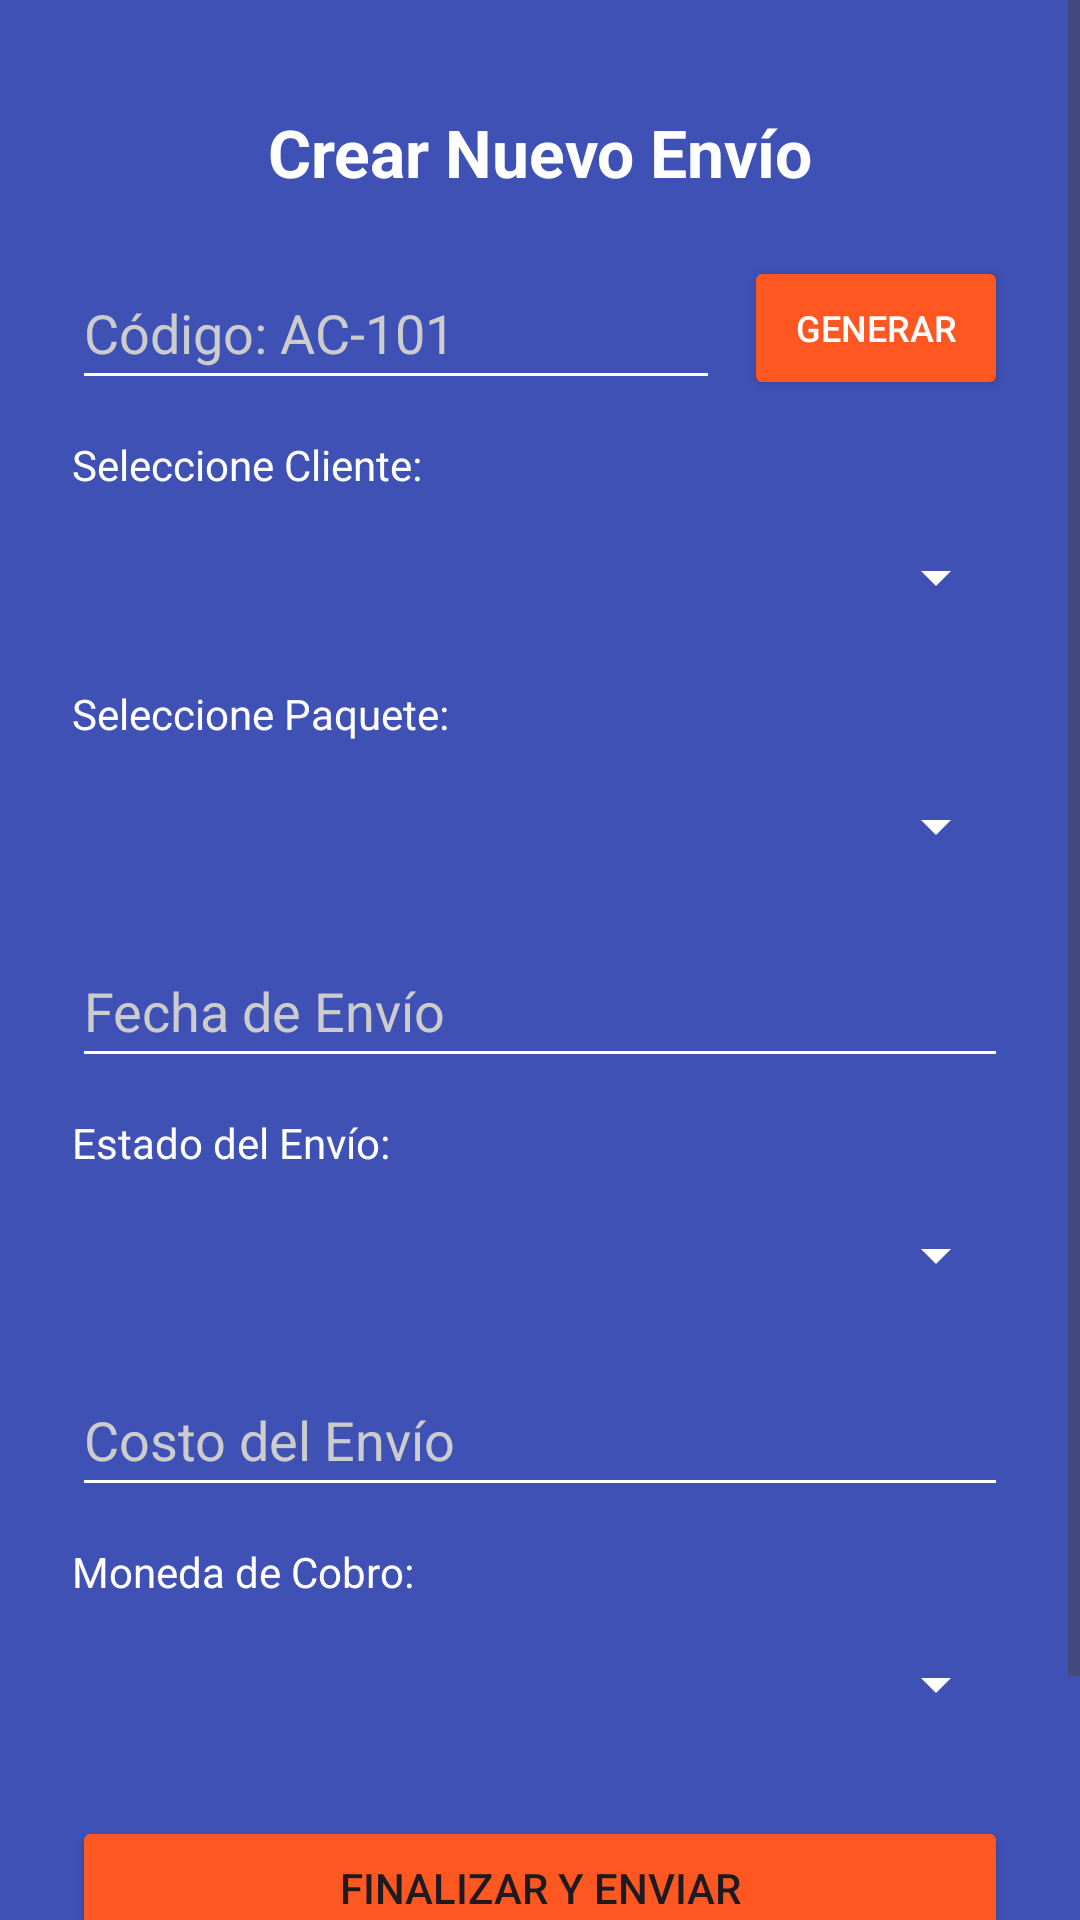

Reconstruct the res/layout file that produces this screen, plus the resources it refers to.
<!-- AndroidManifest.xml: application theme Theme.BoxFly -->
<!-- res/layout/activity_mantenedor_envio.xml -->
<?xml version="1.0" encoding="utf-8"?>
<ScrollView xmlns:android="http://schemas.android.com/apk/res/android"
    xmlns:app="http://schemas.android.com/apk/res-auto"
    xmlns:tools="http://schemas.android.com/tools"
    android:layout_width="match_parent"
    android:layout_height="match_parent"
    android:background="#3F51B5"
    android:fillViewport="true"
    tools:context=".MantenedorEnvio">

    <androidx.constraintlayout.widget.ConstraintLayout
        android:id="@+id/main"
        android:layout_width="match_parent"
        android:layout_height="wrap_content"
        android:padding="24dp">

        <TextView
            android:id="@+id/lblTituloEnvio"
            android:layout_width="wrap_content"
            android:layout_height="wrap_content"
            android:layout_marginTop="12dp"
            android:text="Crear Nuevo Envío"
            android:textColor="#FFFFFF"
            android:textSize="22sp"
            android:textStyle="bold"
            app:layout_constraintEnd_toEndOf="parent"
            app:layout_constraintStart_toStartOf="parent"
            app:layout_constraintTop_toTopOf="parent" />

        <LinearLayout
            android:id="@+id/layoutSeguimiento"
            android:layout_width="0dp"
            android:layout_height="wrap_content"
            android:layout_marginTop="20dp"
            android:orientation="horizontal"
            android:gravity="center_vertical"
            app:layout_constraintEnd_toEndOf="parent"
            app:layout_constraintStart_toStartOf="parent"
            app:layout_constraintTop_toBottomOf="@+id/lblTituloEnvio">

            <EditText
                android:id="@+id/txtSeguimiento"
                android:layout_width="0dp"
                android:layout_height="wrap_content"
                android:layout_weight="1"
                android:backgroundTint="#FFFFFF"
                android:hint="Código: AC-101"
                android:minHeight="48dp"
                android:textColor="#FFFFFF"
                android:textColorHint="#CCCCCC" />

            <Button
                android:id="@+id/btnGenerarCodigo"
                android:layout_width="wrap_content"
                android:layout_height="wrap_content"
                android:layout_marginStart="8dp"
                android:backgroundTint="#FF5722"
                android:text="Generar"
                android:textColor="#FFFFFF"
                android:textSize="12sp" />
        </LinearLayout>

        <TextView
            android:id="@+id/lblSeleccioneCliente"
            android:layout_width="wrap_content"
            android:layout_height="wrap_content"
            android:layout_marginTop="12dp"
            android:text="Seleccione Cliente:"
            android:textColor="#FFFFFF"
            app:layout_constraintStart_toStartOf="parent"
            app:layout_constraintTop_toBottomOf="@+id/layoutSeguimiento" />

        <Spinner
            android:id="@+id/spnCliente"
            android:layout_width="0dp"
            android:layout_height="48dp"
            android:layout_marginTop="4dp"
            android:backgroundTint="#FFFFFF"
            android:theme="@style/ThemeOverlay.AppCompat.Dark"
            app:layout_constraintEnd_toEndOf="parent"
            app:layout_constraintStart_toStartOf="parent"
            app:layout_constraintTop_toBottomOf="@+id/lblSeleccioneCliente" />

        <TextView
            android:id="@+id/lblSeleccionePaquete"
            android:layout_width="wrap_content"
            android:layout_height="wrap_content"
            android:layout_marginTop="12dp"
            android:text="Seleccione Paquete:"
            android:textColor="#FFFFFF"
            app:layout_constraintStart_toStartOf="parent"
            app:layout_constraintTop_toBottomOf="@+id/spnCliente" />

        <Spinner
            android:id="@+id/spnPaquete"
            android:layout_width="0dp"
            android:layout_height="48dp"
            android:layout_marginTop="4dp"
            android:backgroundTint="#FFFFFF"
            android:theme="@style/ThemeOverlay.AppCompat.Dark"
            app:layout_constraintEnd_toEndOf="parent"
            app:layout_constraintStart_toStartOf="parent"
            app:layout_constraintTop_toBottomOf="@+id/lblSeleccionePaquete" />

        <EditText
            android:id="@+id/txtFecha"
            android:layout_width="0dp"
            android:layout_height="wrap_content"
            android:layout_marginTop="12dp"
            android:backgroundTint="#FFFFFF"
            android:hint="Fecha de Envío"
            android:minHeight="48dp"
            android:textColor="#FFFFFF"
            android:textColorHint="#CCCCCC"
            app:layout_constraintEnd_toEndOf="parent"
            app:layout_constraintStart_toStartOf="parent"
            app:layout_constraintTop_toBottomOf="@+id/spnPaquete" />

        <TextView
            android:id="@+id/lblEstado"
            android:layout_width="wrap_content"
            android:layout_height="wrap_content"
            android:layout_marginTop="12dp"
            android:text="Estado del Envío:"
            android:textColor="#FFFFFF"
            app:layout_constraintStart_toStartOf="parent"
            app:layout_constraintTop_toBottomOf="@+id/txtFecha" />

        <Spinner
            android:id="@+id/spnEstado"
            android:layout_width="0dp"
            android:layout_height="48dp"
            android:layout_marginTop="4dp"
            android:backgroundTint="#FFFFFF"
            android:theme="@style/ThemeOverlay.AppCompat.Dark"
            app:layout_constraintEnd_toEndOf="parent"
            app:layout_constraintStart_toStartOf="parent"
            app:layout_constraintTop_toBottomOf="@+id/lblEstado" />

        <EditText
            android:id="@+id/txtPrecio"
            android:layout_width="0dp"
            android:layout_height="wrap_content"
            android:layout_marginTop="12dp"
            android:backgroundTint="#FFFFFF"
            android:hint="Costo del Envío"
            android:inputType="numberDecimal"
            android:minHeight="48dp"
            android:textColor="#FFFFFF"
            android:textColorHint="#CCCCCC"
            app:layout_constraintEnd_toEndOf="parent"
            app:layout_constraintStart_toStartOf="parent"
            app:layout_constraintTop_toBottomOf="@+id/spnEstado" />

        <TextView
            android:id="@+id/lblMonedaEnvio"
            android:layout_width="wrap_content"
            android:layout_height="wrap_content"
            android:layout_marginTop="12dp"
            android:text="Moneda de Cobro:"
            android:textColor="#FFFFFF"
            app:layout_constraintStart_toStartOf="parent"
            app:layout_constraintTop_toBottomOf="@+id/txtPrecio" />

        <Spinner
            android:id="@+id/spnMonedaEnvio"
            android:layout_width="0dp"
            android:layout_height="48dp"
            android:layout_marginTop="4dp"
            android:backgroundTint="#FFFFFF"
            android:theme="@style/ThemeOverlay.AppCompat.Dark"
            app:layout_constraintEnd_toEndOf="parent"
            app:layout_constraintStart_toStartOf="parent"
            app:layout_constraintTop_toBottomOf="@+id/lblMonedaEnvio" />

        <Button
            android:id="@+id/btnFinalizarEnvio"
            android:layout_width="0dp"
            android:layout_height="wrap_content"
            android:layout_marginTop="20dp"
            android:backgroundTint="#FF5722"
            android:text="Finalizar y Enviar"
            app:layout_constraintEnd_toEndOf="parent"
            app:layout_constraintStart_toStartOf="parent"
            app:layout_constraintTop_toBottomOf="@+id/spnMonedaEnvio" />

        <Button
            android:id="@+id/btnVolverEnvio"
            android:layout_width="wrap_content"
            android:layout_height="wrap_content"
            android:layout_marginTop="8dp"
            android:backgroundTint="#C5CAE9"
            android:text="Cancelar"
            android:textColor="#000000"
            app:layout_constraintEnd_toEndOf="parent"
            app:layout_constraintStart_toStartOf="parent"
            app:layout_constraintTop_toBottomOf="@+id/btnFinalizarEnvio" />

    </androidx.constraintlayout.widget.ConstraintLayout>
</ScrollView>
<!-- resources referenced by this layout -->
<resources>
  <style name="Theme.BoxFly" parent="Base.Theme.BoxFly" />
  <style name="Base.Theme.BoxFly" parent="Theme.Material3.DayNight.NoActionBar">
          
          
      </style>
</resources>
